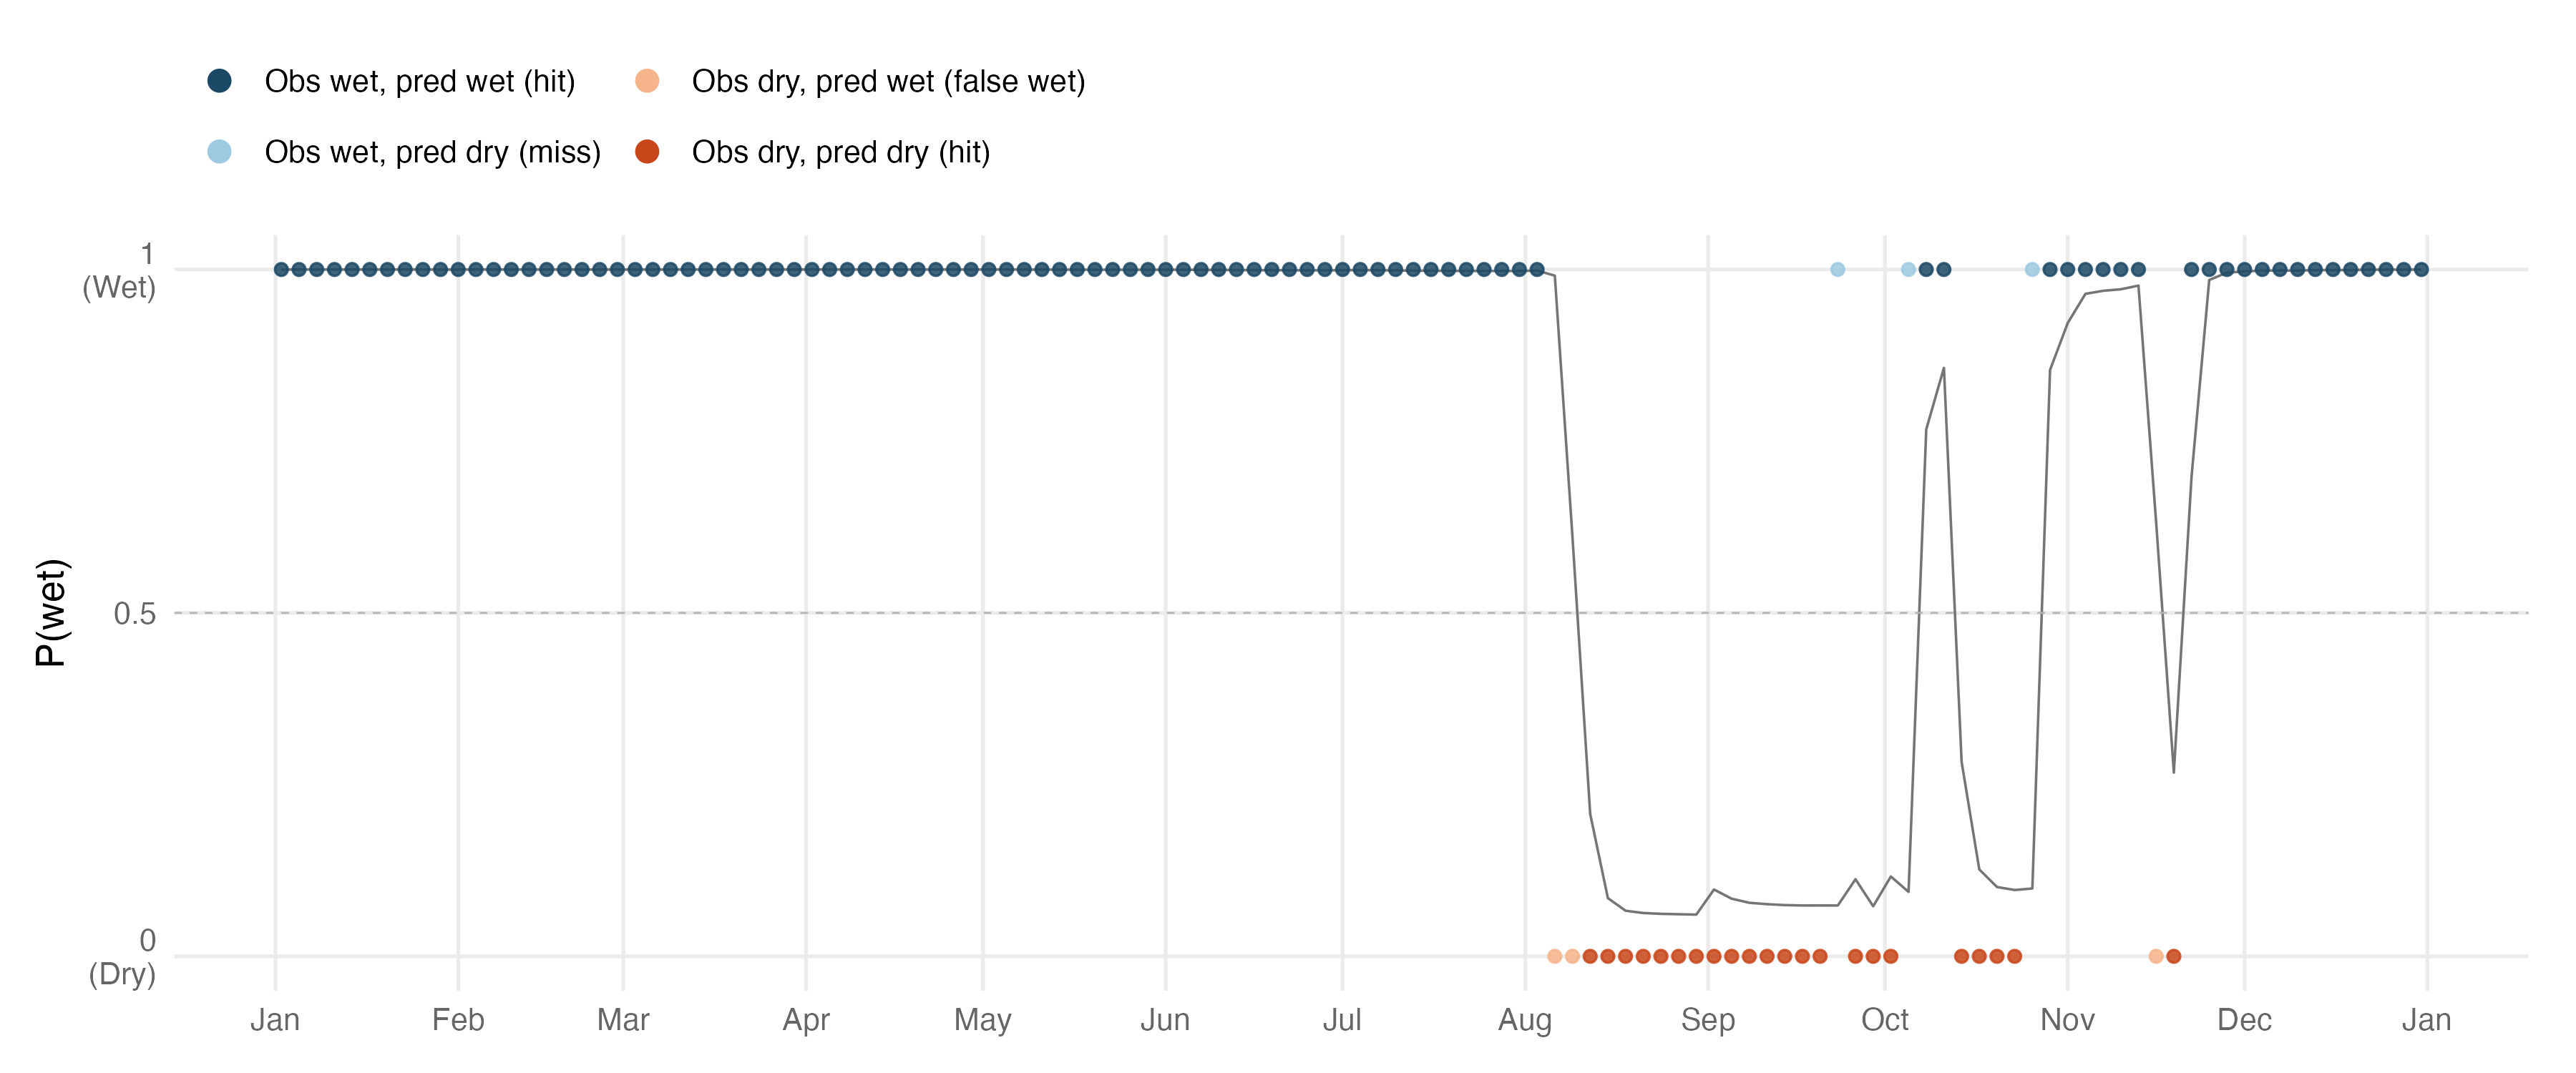

The R source for this figure:
library(tidyverse)

example_site <- 55000900029021
example_year <- 2018

# Confusion-cell colours (after talking-headwaters plot_flow_timeseries_sample):
# saturated = correct call, pale = error; blues sit on the wet (=1) rail,
# oranges on the dry (=0) rail. Each observed day is coloured by whether the
# 3-day-ahead prediction hit or missed once P(wet) is thresholded at 0.5.
cell_levels <- c(
  "Obs wet, pred wet (hit)",
  "Obs wet, pred dry (miss)",
  "Obs dry, pred wet (false wet)",
  "Obs dry, pred dry (hit)"
)
cell_cols <- c(
  "Obs wet, pred wet (hit)"       = "#1b4965", # dark blue
  "Obs wet, pred dry (miss)"      = "#9ecae1", # light blue
  "Obs dry, pred wet (false wet)" = "#f6b48a", # light orange
  "Obs dry, pred dry (hit)"       = "#c8471a"  # dark orange
)

data <- read_csv("data/huggingface/train_val_predictions_day3.csv") |>
  filter(
    !is.na(true_wetdry),
    site_id == example_site,
    date >= as.Date(paste0(example_year, "-01-01")),
    date <= as.Date(paste0(example_year, "-12-31"))
  ) |>
  select(date, site_id, true_wetdry, pred_wetdry_prob, pred_wetdry_label) |>
  arrange(date) |>
  mutate(
    obs_wet  = true_wetdry == 1,
    pred_wet = pred_wetdry_prob >= 0.5,
    cell = factor(case_when(
       obs_wet &  pred_wet ~ "Obs wet, pred wet (hit)",
       obs_wet & !pred_wet ~ "Obs wet, pred dry (miss)",
      !obs_wet &  pred_wet ~ "Obs dry, pred wet (false wet)",
      !obs_wet & !pred_wet ~ "Obs dry, pred dry (hit)"
    ), levels = cell_levels)
  )

plot <- ggplot(data, aes(x = date)) +
  geom_line(aes(y = pred_wetdry_prob), color = "grey40", linewidth = 0.4, alpha = 0.9) +
  geom_point(
    aes(y = true_wetdry, color = cell),
    size = 1.6, alpha = 0.85
  ) +
  geom_hline(yintercept = 0.5, linetype = "dashed", color = "grey70", linewidth = 0.3) +
  scale_y_continuous(
    limits = c(0, 1),
    breaks = c(0, 0.5, 1),
    labels = c("0\n(Dry)", "0.5", "1\n(Wet)")
  ) +
  scale_x_date(date_labels = "%b", date_breaks = "1 month") +
  scale_color_manual(
    values = cell_cols, drop = FALSE,
    name = NULL
  ) +
  guides(
    color = guide_legend(nrow = 2, override.aes = list(size = 3, alpha = 1))
  ) +
  labs(
    x = NULL,
    y = "P(wet)"
  ) +
  theme_minimal(base_size = 13) +
  theme(
    legend.position = "top",
    legend.justification = "left",
    panel.grid.minor = element_blank(),
    panel.grid.major.x = element_line(color = "grey92"),
    axis.text = element_text(color = "grey40"),
    plot.margin = margin(12, 16, 12, 12)
  )

ggsave(
  filename = "figures/wetdry_plot_single.png",
  plot = plot,
  width = 12,
  height = 5,
  dpi = 300,
  bg = "white"
)
